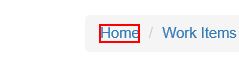
Task: Robotic Enterprise Framework
Workflow: System1_Navigate_To_Dashboard

Step 1: click on the link 'Home'
